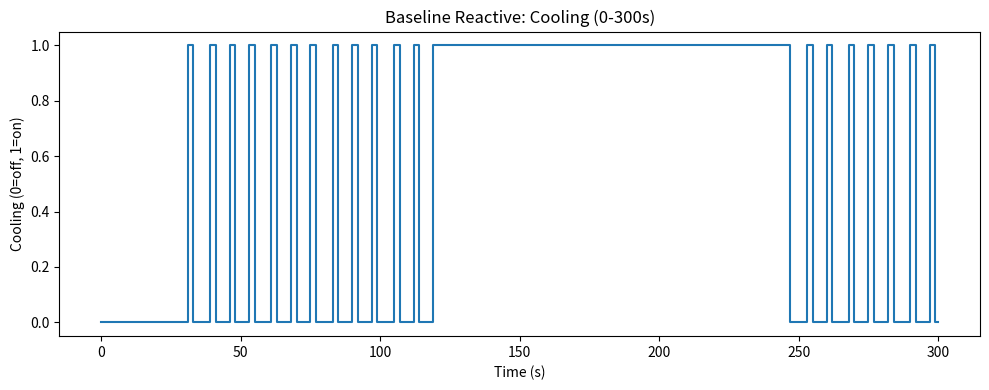

Generate this figure with matplotlib: (Note: this script raises an exception after producing the figure.)
import numpy as np
import matplotlib.pyplot as plt

SECONDS = 10 * 60
DT = 1
AMBIENT = 22.0

PLOT_START = 0
PLOT_END = 300

temp = 30.0
cooling = 0.0

temps = []
coolings = []
times = []

def workload_pattern(t):
    if 120 <= t < 240:
        return 0.9
    elif 360 <= t < 420:
        return 0.7
    else:
        return 0.35

for t in range(0, SECONDS, DT):
    w = workload_pattern(t)

    if temp > 75:
        cooling = 1.0
    elif temp < 70:
        cooling = 0.0

    heat_gain = 0.06 * (w * 100)
    cool_loss = 4.0 * cooling
    natural_loss = 0.02 * (temp - AMBIENT)
    temp = temp + heat_gain - cool_loss - natural_loss

    times.append(t)
    temps.append(temp)
    coolings.append(cooling)

mask = [(PLOT_START <= t <= PLOT_END) for t in times]
times_w = [t for t, m in zip(times, mask) if m]
coolings_w = [x for x, m in zip(coolings, mask) if m]


plt.figure(figsize=(10, 4))
plt.step(times_w, coolings_w, where="post")
plt.xlabel("Time (s)")
plt.ylabel("Cooling (0=off, 1=on)")
plt.title(f"Baseline Reactive: Cooling ({PLOT_START}-{PLOT_END}s)")
plt.ylim(-0.05, 1.05)
plt.tight_layout()
plt.savefig("results/cooling_plot_300s.png", dpi=200, bbox_inches="tight")
plt.close()

print("Saved 300s cooling plot to results/ folder.")
